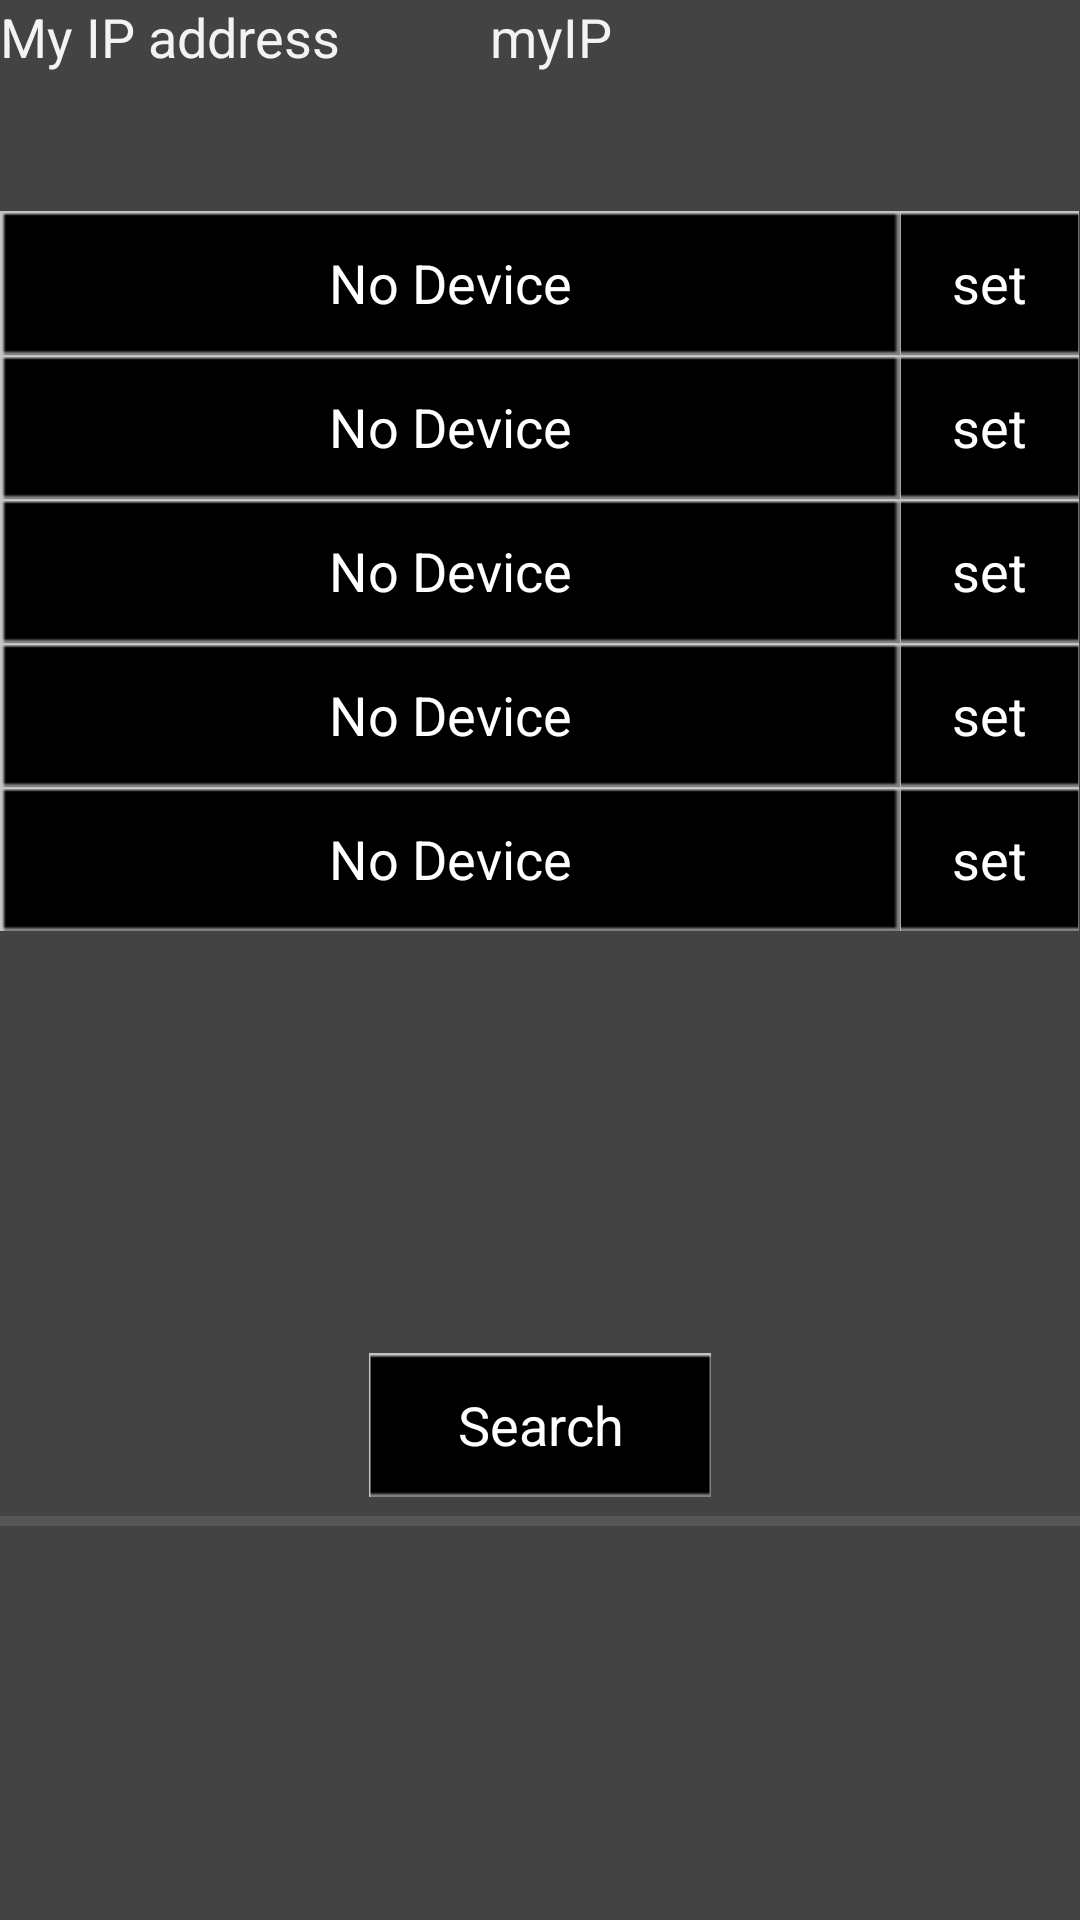

The Android layout XML behind this screen, and the referenced resources:
<!-- AndroidManifest.xml: application theme MyTheme -->
<!-- res/layout/activity_list.xml -->
<LinearLayout xmlns:android="http://schemas.android.com/apk/res/android"
    xmlns:tools="http://schemas.android.com/tools"
    android:layout_width="match_parent"
    android:layout_height="match_parent"
    android:background="#434343"
    android:gravity="center"
    android:orientation="vertical"
    tools:context=".ListActivity" >

    <LinearLayout
        android:layout_width="match_parent"
        android:layout_height="0dp"
        android:layout_weight="0.5"
        android:orientation="horizontal"
        android:weightSum="1">

        <TextView
            android:layout_width="wrap_content"
            android:layout_height="wrap_content"
            android:textAppearance="?android:attr/textAppearanceMedium"
            android:text="My IP address"
            android:id="@+id/myIPtxt" />

        <TextView
            android:layout_width="wrap_content"
            android:layout_height="wrap_content"
            android:textAppearance="?android:attr/textAppearanceMedium"
            android:text="myIP"
            android:id="@+id/IPtxt"
            android:layout_marginLeft="50dp"
            android:layout_weight="0.06" />
    </LinearLayout>

    <LinearLayout
        android:layout_width="match_parent"
        android:layout_height="wrap_content"
        android:orientation="horizontal" >
        
        <Button
        android:id="@+id/IP1_button"
        android:layout_width="0dp"
        android:layout_height="wrap_content"
        android:layout_weight="3.11"
        android:text="@string/IP1_Txtbutton"
        android:textColor="#FFFFFF"
        android:background="@drawable/botton_list"
        android:onClick="press_ip1" />

        <Button
        android:id="@+id/Det1_button"
        android:layout_width="0dp"
        android:layout_height="wrap_content"
        android:layout_weight="0.62"
        android:text="@string/set"
        android:textColor="#FFFFFF"
        android:background="@drawable/botton_list"
        android:onClick="press_det1" />
    
    </LinearLayout>
    
    
    <LinearLayout
        android:layout_width="match_parent"
        android:layout_height="wrap_content"
        android:orientation="horizontal" >
    
    <Button
        android:id="@+id/IP2_button"
        android:layout_width="0dp"
        android:layout_height="wrap_content"
        android:layout_weight="3.11"
        android:text="@string/IP2_Txtbutton"
        android:textColor="#FFFFFF"
        android:background="@drawable/botton_list"
        android:onClick="press_ip2" />

     <Button
        android:id="@+id/Det2_button"
        android:layout_width="0dp"
        android:layout_height="wrap_content"
        android:layout_weight="0.62"
        android:text="@string/set"
        android:textColor="#FFFFFF"
        android:background="@drawable/botton_list"
        android:onClick="press_det2" />
    
    </LinearLayout>
    
    <LinearLayout
        android:layout_width="match_parent"
        android:layout_height="wrap_content"
        android:orientation="horizontal" >
    
    <Button
        android:id="@+id/IP3_button"
        android:layout_width="0dp"
        android:layout_height="wrap_content"
        android:layout_weight="3.11"
        android:text="@string/IP3_Txtbutton"
        android:textColor="#FFFFFF"
        android:background="@drawable/botton_list"
        android:onClick="press_ip3" />

     <Button
        android:id="@+id/Det3_button"
        android:layout_width="0dp"
        android:layout_height="wrap_content"
        android:layout_weight="0.62"
        android:text="@string/set"
        android:textColor="#FFFFFF"
        android:background="@drawable/botton_list"
        android:onClick="press_det3" />
    
    </LinearLayout>
    
    <LinearLayout
        android:layout_width="match_parent"
        android:layout_height="wrap_content"
        android:orientation="horizontal" >
    
    <Button
        android:id="@+id/IP4_button"
        android:layout_width="0dp"
        android:layout_height="wrap_content"
        android:layout_weight="3.11"
        android:text="@string/IP4_Txtbutton"
        android:textColor="#FFFFFF"
        android:background="@drawable/botton_list"
        android:onClick="press_ip4" />

     <Button
        android:id="@+id/Det4_button"
        android:layout_width="0dp"
        android:layout_height="wrap_content"
        android:layout_weight="0.62"
        android:text="@string/set"
        android:textColor="#FFFFFF"
        android:background="@drawable/botton_list"
        android:onClick="press_det4" />
    
    </LinearLayout>
    
    <LinearLayout
        android:layout_width="match_parent"
        android:layout_height="wrap_content"
        android:orientation="horizontal" >
    
    <Button
        android:id="@+id/IP5_button"
        android:layout_width="0dp"
        android:layout_height="wrap_content"
        android:layout_weight="3.11"
        android:text="@string/IP5_Txtbutton"
        android:textColor="#FFFFFF"
        android:background="@drawable/botton_list"
        android:onClick="press_ip5" />

     <Button
        android:id="@+id/Det5_button"
        android:layout_width="0dp"
        android:layout_height="wrap_content"
        android:layout_weight="0.62"
        android:text="@string/set"
        android:textColor="#FFFFFF"
        android:background="@drawable/botton_list"
        android:onClick="press_det5" />
    
    </LinearLayout>

     <LinearLayout
        android:layout_width="match_parent"
        android:layout_height="0dp"
        android:layout_weight="1"
        android:orientation="horizontal" >
     </LinearLayout>

     <Button
             android:id="@+id/Search_button"
             android:layout_width="114dp"
             android:layout_height="wrap_content"
             android:onClick="press_search"
             android:text="Search"
             android:background="@drawable/botton_list"
             android:textColor="#FFFFFF" />
         
	 <LinearLayout
        android:layout_width="match_parent"
        android:layout_height="0dp"
        android:layout_weight="1"
        android:orientation="vertical" >

         <ProgressBar
             style="?android:attr/progressBarStyleHorizontal"
             android:layout_width="match_parent"
             android:layout_height="wrap_content"
             android:id="@+id/progressBar" />

         <TextView
	         android:id="@+id/SearchNote"
	         android:layout_width="wrap_content"
	         android:layout_height="wrap_content"
	         android:layout_gravity="center"
	         android:text="" />

     </LinearLayout>


    
</LinearLayout>
<!-- resources referenced by this layout -->
<resources>
  <!-- drawable botton_list (drawable) -->
  <?xml version="1.0" encoding="utf-8"?>
  <selector xmlns:android="http://schemas.android.com/apk/res/android">
       <item android:state_pressed="true"
             android:drawable="@drawable/btn_list_ps" /> 
       <item android:state_focused="true"
             android:drawable="@drawable/btn_list" /> 
       <item android:drawable="@drawable/btn_list" /> 
   </selector>
  <string name="IP1_Txtbutton"> No Device </string>
  <string name="IP2_Txtbutton"> No Device </string>
  <string name="IP3_Txtbutton"> No Device </string>
  <string name="IP4_Txtbutton"> No Device </string>
  <string name="IP5_Txtbutton"> No Device </string>
  <string name="set">set</string>
  <style name="MyTheme" parent="android:Theme.Holo">
  		<item name="android:windowFullscreen">true</item>
  		
      </style>
  <!-- drawable btn_list_ps: png bitmap (drawable, 398 bytes) -->
  <!-- drawable btn_list: png bitmap (drawable, 354 bytes) -->
</resources>
